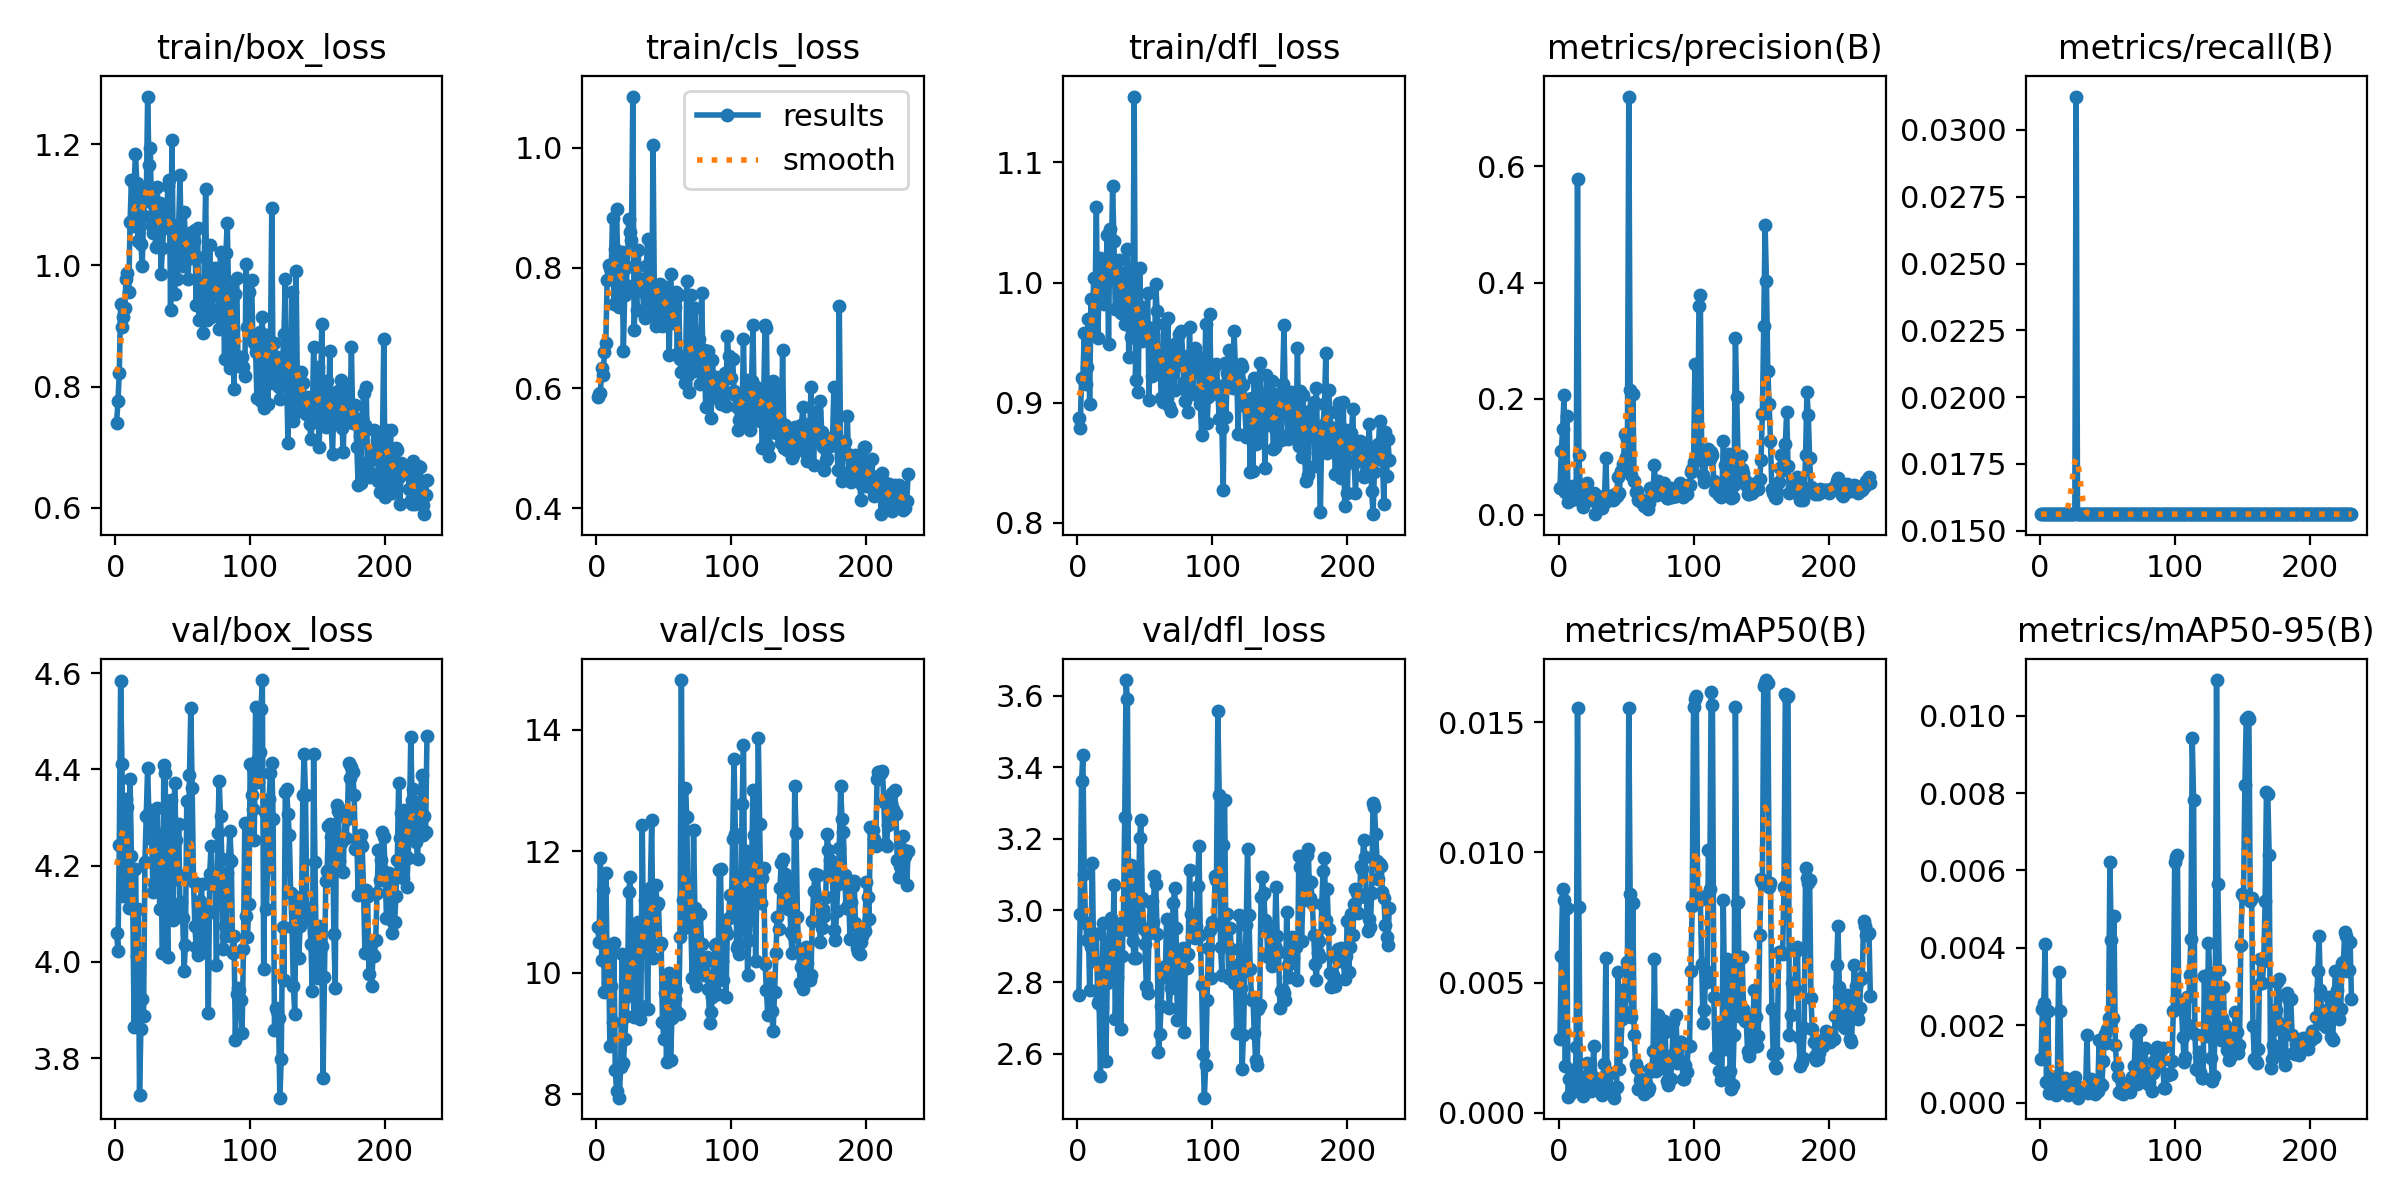

The table this chart was drawn from, first rows:
epoch, train/box_loss, train/cls_loss, train/dfl_loss, metrics/precision(B), metrics/recall(B), metrics/mAP50(B), metrics/mAP50-95(B), val/box_loss, val/cls_loss, val/dfl_loss, lr/pg0, lr/pg1, lr/pg2
1, 0.7399, 0.5853, 0.8873, 0.04689, 0.01562, 0.00283, 0.00113, 4.061, 10.76, 2.764, 0.0002, 0.0002, 0.0002
2, 0.7755, 0.5908, 0.8787, 0.1104, 0.01562, 0.00603, 0.00241, 4.022, 10.5, 2.991, 0.0004186, 0.0004186, 0.0004186
3, 0.823, 0.592, 0.9206, 0.1482, 0.01562, 0.0086, 0.00258, 4.243, 11.9, 3.362, 0.0006358, 0.0006358, 0.0006358
4, 0.9365, 0.6335, 0.9194, 0.2057, 0.01562, 0.00818, 0.00409, 4.584, 10.21, 3.434, 0.0008515, 0.0008515, 0.0008515
5, 0.8989, 0.621, 0.9578, 0.03851, 0.01562, 0.0018, 0.00054, 4.41, 11.36, 3.103, 0.001066, 0.001066, 0.001066
6, 0.9143, 0.6602, 0.9154, 0.1701, 0.01562, 0.00788, 0.00237, 4.138, 9.686, 2.966, 0.001279, 0.001279, 0.001279
7, 0.9293, 0.6748, 0.93, 0.0223, 0.01562, 0.0006, 0.00024, 4.233, 11.64, 2.917, 0.00149, 0.00149, 0.00149
8, 0.977, 0.78, 0.9699, 0.03693, 0.01562, 0.0013, 0.00029, 4.338, 10.15, 2.963, 0.0017, 0.0017, 0.0017
9, 0.9878, 0.8051, 0.8989, 0.02497, 0.01562, 0.00076, 0.00027, 4.321, 10.46, 2.777, 0.001908, 0.001908, 0.001908
10, 0.9557, 0.8003, 0.9862, 0.03713, 0.01562, 0.00132, 0.00066, 4.113, 8.799, 2.898, 0.001941, 0.001941, 0.001941
11, 1.072, 0.7946, 0.9603, 0.04978, 0.01562, 0.00166, 0.00066, 4.379, 9.79, 3.133, 0.001934, 0.001934, 0.001934
12, 1.141, 0.8833, 1.004, 0.02729, 0.01562, 0.00094, 0.00019, 4.219, 9.184, 2.859, 0.001927, 0.001927, 0.001927
13, 1.064, 0.7397, 0.9855, 0.04344, 0.01562, 0.00252, 0.0005, 4.112, 10.5, 2.936, 0.001921, 0.001921, 0.001921
14, 1.136, 0.8312, 1.063, 0.5784, 0.01562, 0.01556, 0.00337, 3.865, 8.398, 2.934, 0.001914, 0.001914, 0.001914
15, 1.185, 0.8986, 0.9539, 0.1036, 0.01562, 0.0079, 0.00237, 4.192, 8.061, 2.74, 0.001908, 0.001908, 0.001908
16, 1.136, 0.7848, 0.9941, 0.0498, 0.01562, 0.0014, 0.00028, 4.013, 8.457, 2.75, 0.001901, 0.001901, 0.001901
17, 1.04, 0.7347, 1.02, 0.03477, 0.01562, 0.00089, 0.00027, 4.111, 7.945, 2.538, 0.001894, 0.001894, 0.001894
18, 1.107, 0.8087, 1.014, 0.01341, 0.01562, 0.00066, 0.00033, 3.724, 8.443, 2.731, 0.001888, 0.001888, 0.001888
19, 1.035, 0.8264, 1.006, 0.03197, 0.01562, 0.00125, 0.00063, 3.86, 10.32, 2.965, 0.001881, 0.001881, 0.001881
20, 0.9995, 0.6619, 0.9819, 0.0276, 0.01562, 0.00127, 0.00038, 3.924, 8.512, 2.85, 0.001875, 0.001875, 0.001875
21, 1.082, 0.755, 1.006, 0.0546, 0.01562, 0.00193, 0.00019, 3.889, 8.909, 2.578, 0.001868, 0.001868, 0.001868
22, 1.122, 0.7708, 1.039, 0.03343, 0.01562, 0.00129, 0.00026, 4.208, 9.287, 2.799, 0.001861, 0.001861, 0.001861
23, 1.106, 0.8014, 0.9488, 0.02925, 0.01562, 0.00139, 0.00037, 4.302, 9.618, 2.891, 0.001855, 0.001855, 0.001855
24, 1.279, 0.8814, 1.044, 0.02514, 0.01562, 0.00084, 0.00025, 4.404, 11.33, 2.971, 0.001848, 0.001848, 0.001848
25, 1.165, 0.8601, 1.016, 0.02671, 0.01562, 0.00141, 0.00028, 4.297, 11.57, 2.978, 0.001842, 0.001842, 0.001842
26, 1.194, 0.847, 1.081, 0.03673, 0.01562, 0.00257, 0.00067, 4.317, 9.688, 2.826, 0.001835, 0.001835, 0.001835
27, 1.066, 1.085, 1.035, 0.00109, 0.03125, 0.00097, 0.00029, 4.255, 9.757, 3.07, 0.001828, 0.001828, 0.001828
28, 1.054, 0.6963, 0.978, 0.03022, 0.01562, 0.00091, 0.00013, 4.145, 9.27, 2.696, 0.001822, 0.001822, 0.001822
29, 1.1, 0.7626, 0.9776, 0.03159, 0.01562, 0.00089, 0.00029, 4.163, 10.79, 2.815, 0.001815, 0.001815, 0.001815
30, 1.031, 0.73, 1.004, 0.03017, 0.01562, 0.00088, 0.00031, 4.268, 10.1, 2.898, 0.001809, 0.001809, 0.001809
31, 1.129, 0.8295, 1.019, 0.02642, 0.01562, 0.00113, 0.00036, 4.32, 10.83, 2.94, 0.001802, 0.001802, 0.001802
32, 1.092, 0.7649, 0.9748, 0.01247, 0.01562, 0.0007, 0.00029, 4.205, 9.245, 2.67, 0.001795, 0.001795, 0.001795
33, 1.103, 0.7608, 1.008, 0.01878, 0.01562, 0.00137, 0.00041, 4.111, 9.453, 2.873, 0.001789, 0.001789, 0.001789
34, 0.9858, 0.7819, 1.003, 0.03197, 0.01562, 0.00187, 0.00037, 4.187, 12.43, 2.969, 0.001782, 0.001782, 0.001782
35, 1.029, 0.7268, 0.966, 0.0985, 0.01562, 0.00595, 0.00174, 4.019, 10.42, 3.261, 0.001776, 0.001776, 0.001776
36, 1.062, 0.7165, 1.007, 0.02318, 0.01562, 0.00078, 0.00024, 4.408, 11.19, 3.643, 0.001769, 0.001769, 0.001769
37, 1.072, 0.8033, 1.028, 0.02726, 0.01562, 0.00097, 0.00039, 4.391, 10.81, 3.59, 0.001762, 0.001762, 0.001762
38, 1.079, 0.8476, 0.9381, 0.03258, 0.01562, 0.00153, 0.00061, 4.103, 9.401, 2.945, 0.001756, 0.001756, 0.001756
39, 1.131, 0.7619, 0.9692, 0.02691, 0.01562, 0.0009, 0.00045, 4.01, 11.04, 3.02, 0.001749, 0.001749, 0.001749
40, 1.14, 0.7268, 0.9551, 0.02525, 0.01562, 0.00072, 0.00029, 4.313, 11.4, 3.128, 0.001743, 0.001743, 0.001743
41, 0.9266, 0.7214, 0.9546, 0.02684, 0.01562, 0.00058, 0.00022, 4.335, 12.51, 2.914, 0.001736, 0.001736, 0.001736
42, 1.207, 1.005, 1.155, 0.03666, 0.01562, 0.00093, 0.00028, 4.25, 10.25, 2.867, 0.001729, 0.001729, 0.001729
43, 1.029, 0.7468, 0.9186, 0.03217, 0.01562, 0.00099, 0.0003, 4.087, 11.17, 2.866, 0.001723, 0.001723, 0.001723
44, 0.9528, 0.7039, 0.9791, 0.06508, 0.01562, 0.00542, 0.00162, 4.372, 11.46, 3.115, 0.001716, 0.001716, 0.001716
45, 1.057, 0.7435, 0.9087, 0.03842, 0.01562, 0.00168, 0.0005, 4.253, 11.11, 2.972, 0.00171, 0.00171, 0.00171
46, 0.9775, 0.7136, 1.012, 0.07557, 0.01562, 0.00232, 0.00046, 4.172, 11.15, 3.201, 0.001703, 0.001703, 0.001703
47, 1.067, 0.7727, 0.9799, 0.07474, 0.01562, 0.00361, 0.00108, 4.286, 10.46, 3.253, 0.001696, 0.001696, 0.001696
48, 1.149, 0.7657, 0.9514, 0.08711, 0.01562, 0.00443, 0.00177, 4.107, 10.5, 3.036, 0.00169, 0.00169, 0.00169
49, 1.008, 0.7036, 0.9584, 0.1397, 0.01562, 0.00388, 0.00155, 4.125, 9.185, 2.949, 0.001683, 0.001683, 0.001683
50, 0.9984, 0.7671, 0.958, 0.09953, 0.01562, 0.00478, 0.00191, 4.091, 8.916, 2.906, 0.001677, 0.001677, 0.001677
51, 1.089, 0.7678, 0.9639, 0.1297, 0.01562, 0.0058, 0.0022, 3.982, 9.666, 2.788, 0.00167, 0.00167, 0.00167
52, 1.048, 0.7571, 0.991, 0.7204, 0.01562, 0.01555, 0.00622, 4.034, 8.531, 2.769, 0.001663, 0.001663, 0.001663
53, 1.029, 0.7257, 0.9021, 0.2148, 0.01562, 0.0084, 0.0042, 4.333, 9.798, 2.938, 0.001657, 0.001657, 0.001657
54, 0.978, 0.6544, 0.9621, 0.06846, 0.01562, 0.00367, 0.0022, 4.186, 9.992, 3.023, 0.00165, 0.00165, 0.00165
55, 1.047, 0.7895, 0.922, 0.2087, 0.01562, 0.00804, 0.00483, 4.388, 8.566, 3.028, 0.001644, 0.001644, 0.001644
56, 1.012, 0.7135, 0.9566, 0.05802, 0.01562, 0.00297, 0.00149, 4.527, 9.254, 2.968, 0.001637, 0.001637, 0.001637
57, 1.055, 0.7087, 0.9389, 0.03921, 0.01562, 0.00189, 0.00095, 4.361, 9.964, 3.095, 0.00163, 0.00163, 0.00163
58, 1.04, 0.7347, 0.9985, 0.04108, 0.01562, 0.00172, 0.00069, 4.166, 9.575, 3.074, 0.001624, 0.001624, 0.001624
59, 1.058, 0.759, 0.9767, 0.02544, 0.01562, 0.00092, 0.00028, 4.075, 9.71, 2.934, 0.001617, 0.001617, 0.001617
60, 0.9354, 0.6558, 0.9282, 0.02675, 0.01562, 0.00126, 0.00025, 4.031, 9.358, 2.604, 0.001611, 0.001611, 0.001611
... 171 more rows
